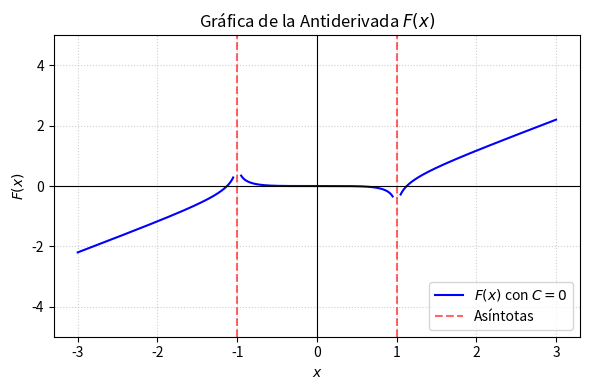

This chart was generated by the following Python code: (Note: this script raises an exception after producing the figure.)
import matplotlib
matplotlib.use('Agg')
import numpy as np
import matplotlib.pyplot as plt

# Definir el dominio evitando las asíntotas en x = -1 y x = 1
x1 = np.linspace(-3, -1.05, 400)
x2 = np.linspace(-0.95, 0.95, 400)
x3 = np.linspace(1.05, 3, 400)

# Antiderivada F(x) con C = 0
def F(x):
    return x + 0.25 * np.log(np.abs((x - 1) / (x + 1))) - 0.5 * np.arctan(x)

y1 = F(x1)
y2 = F(x2)
y3 = F(x3)

plt.figure(figsize=(6, 4))
plt.plot(x1, y1, 'b-', label=r'$F(x)$ con $C=0$')
plt.plot(x2, y2, 'b-')
plt.plot(x3, y3, 'b-')

plt.axvline(x=-1, color='r', linestyle='--', alpha=0.6, label='Asíntotas')
plt.axvline(x=1, color='r', linestyle='--', alpha=0.6)

plt.title('Gráfica de la Antiderivada $F(x)$')
plt.xlabel('$x$')
plt.ylabel('$F(x)$')
plt.ylim(-5, 5)
plt.axhline(0, color='black', linewidth=0.8)
plt.axvline(0, color='black', linewidth=0.8)
plt.grid(True, linestyle=':', alpha=0.6)
plt.legend(loc='lower right')
plt.tight_layout()

plt.savefig(r'semana_03/graficas/SEM03_P12_grafica.png', dpi=300, bbox_inches='tight')
plt.close()
